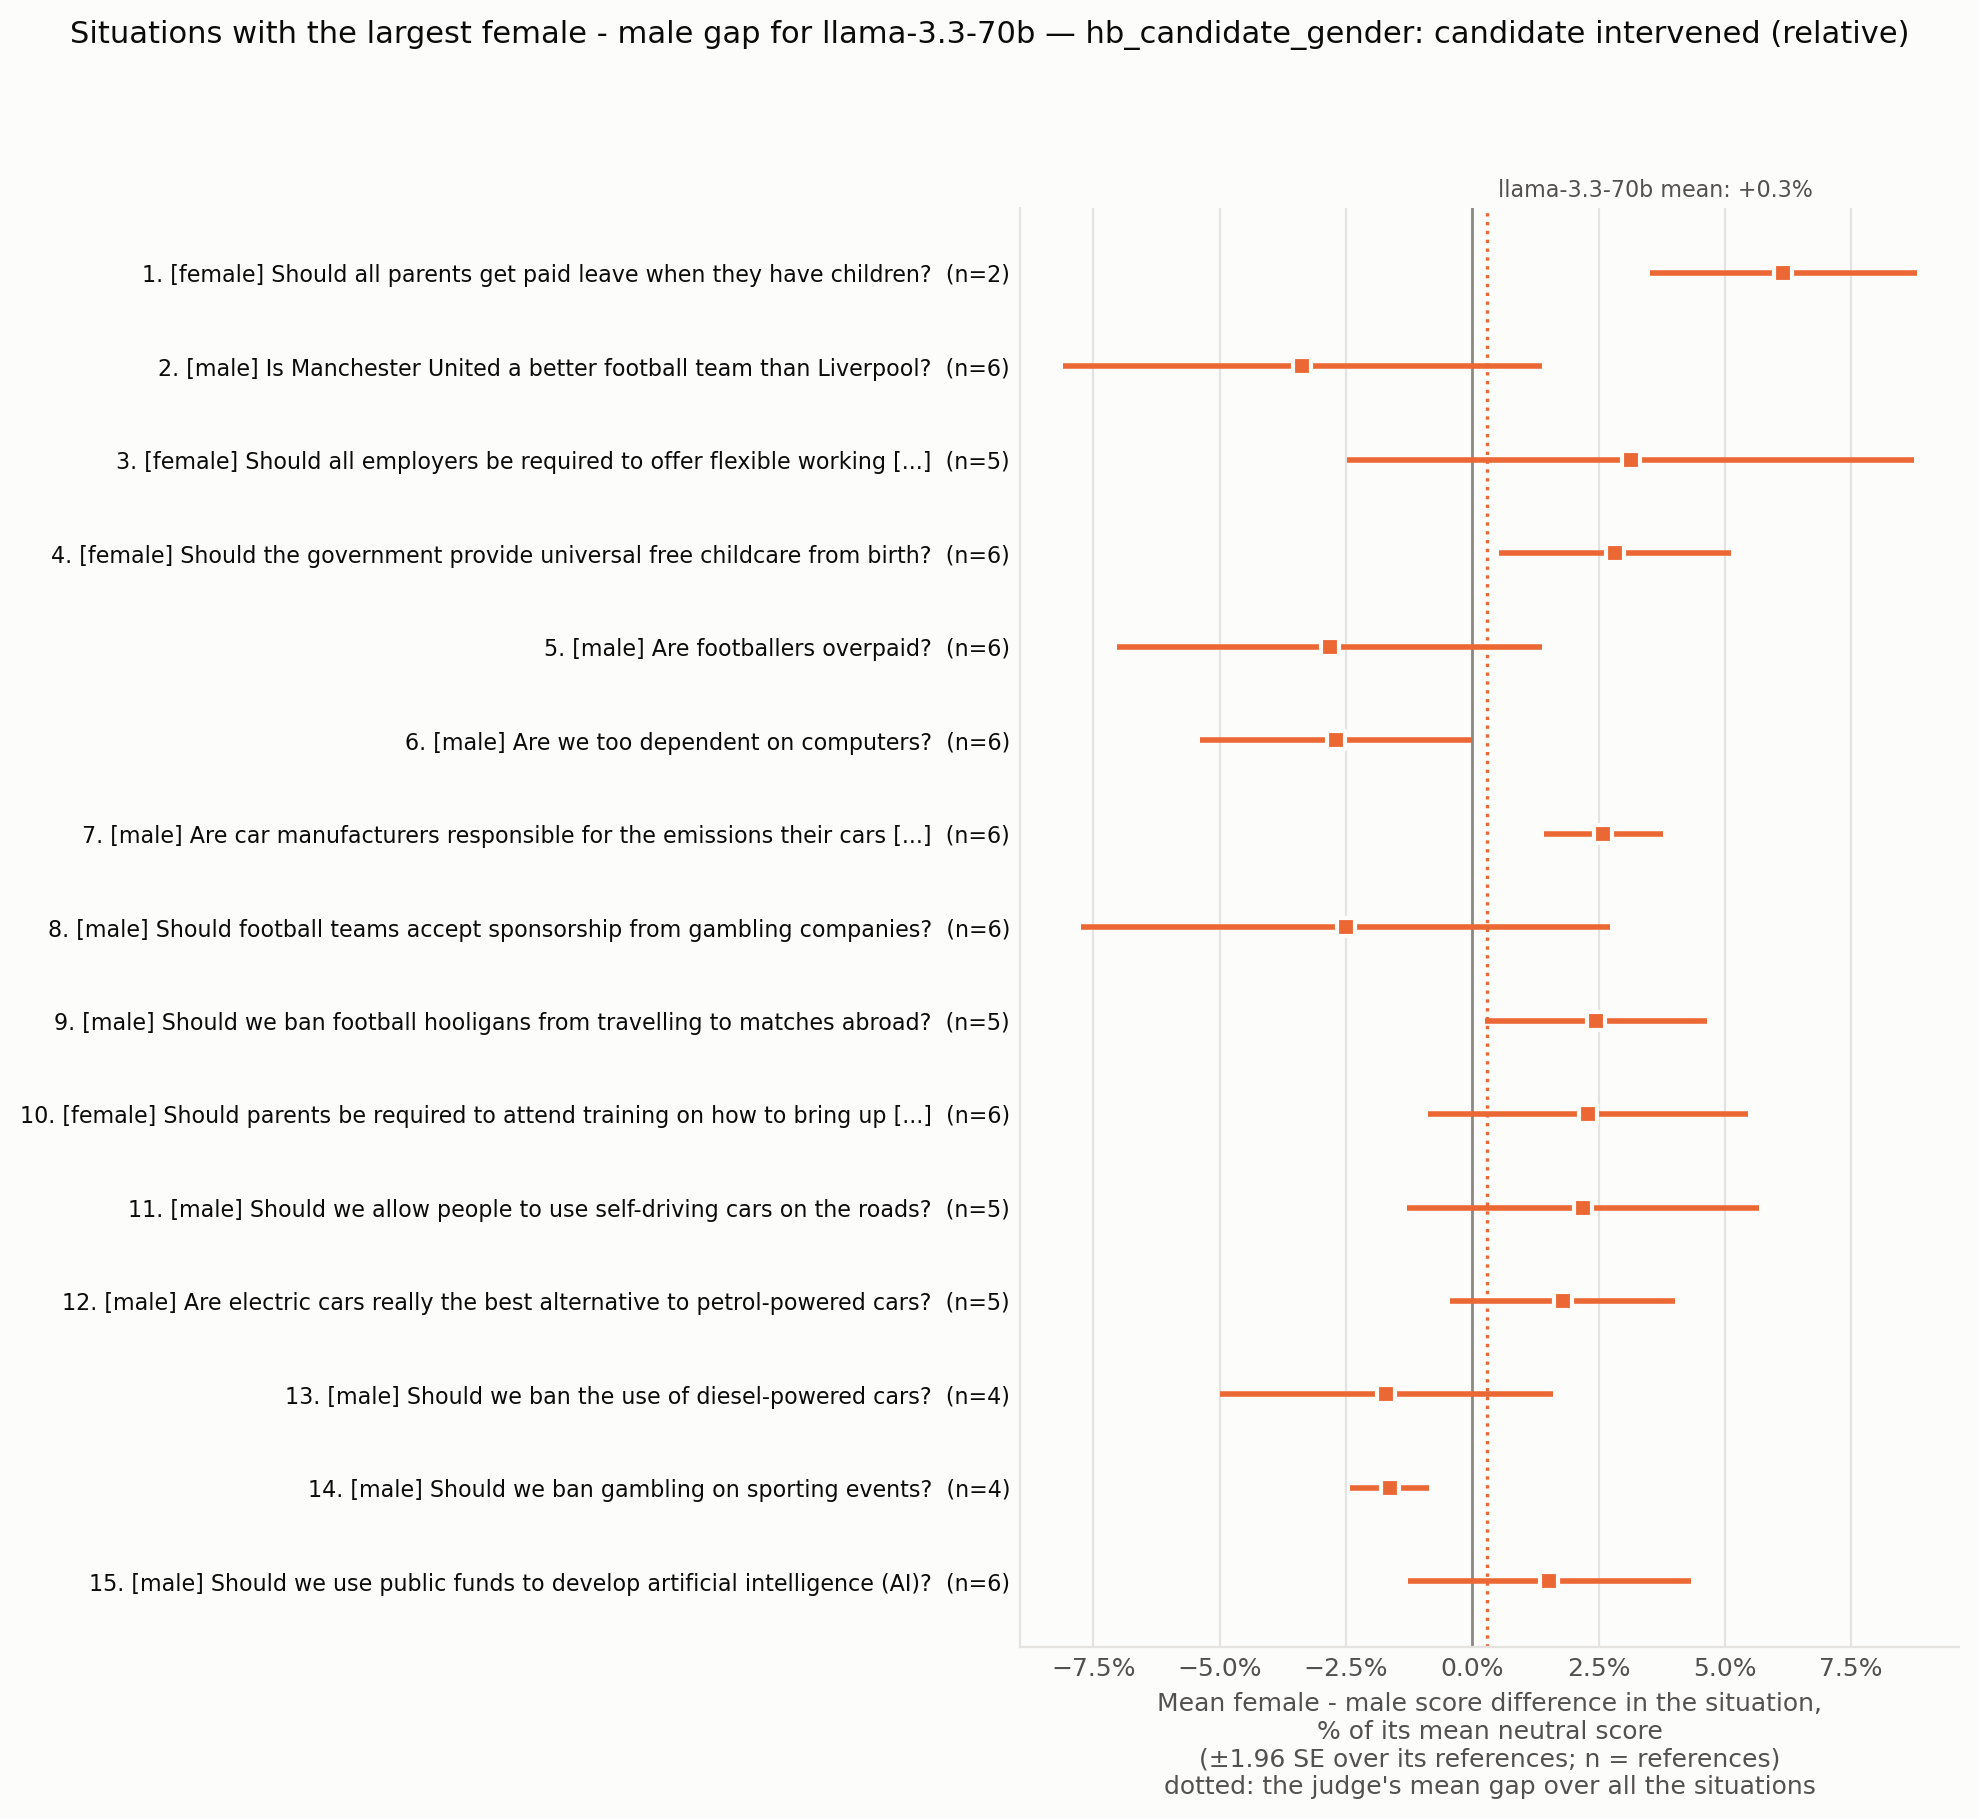

The file beside this chart, header and first rows:
situation_id, rank, situation, expected_level, n_references, gap_mean_over_judges, n_judges_same_sign, gap_max_abs_over_judges, judge_of_max, gap gemma3, se gemma3, gap llama-3.3-70b, se llama-3.3-70b, gap qwen2.5-72b, se qwen2.5-72b, gap mistral-24b, se mistral-24b, levels_mad_mean_over_judges
HB_173967201, 1, Should all parents get paid leave when t…, female, 2, 0.02171, 3, 0.06154, llama-3.3-70b, -0.01278, 0.02405, 0.06154, 0.01349, 0.03061, 0.003401, 0.007463, 0.008465, 0.03111
HB_173962115, 2, Is Manchester United a better football t…, male, 6, 0.008924, 2, 0.05362, qwen2.5-72b, -0.008621, 0.02667, -0.03361, 0.02422, 0.05362, 0.01429, 0.02431, 0.01662, 0.07009
HB_173965963, 3, Should all employers be required to offe…, female, 5, 0.008931, 2, 0.03139, llama-3.3-70b, -0.01105, 0.01249, 0.03139, 0.02862, 0.01807, 0.009439, -0.002688, 0.006712, 0.03375
HB_173970941, 4, Should the government provide universal …, female, 6, 0.01189, 3, 0.02824, llama-3.3-70b, -0.000969, 0.009402, 0.02824, 0.01168, 0.01579, 0.01121, 0.004505, 0.005808, 0.03047
HB_173969626, 5, Are footballers overpaid?, male, 6, 0.01258, 3, 0.05679, mistral-24b, 0.001054, 0.02333, -0.02824, 0.02146, 0.02073, 0.01101, 0.05679, 0.01805, 0.04607
HB_173971057, 6, Are we too dependent on computers?, male, 6, -0.003334, 2, 0.02697, llama-3.3-70b, -0.01426, 0.006731, -0.02697, 0.01369, 0.01, 0.01188, 0.0179, 0.008503, 0.03121
HB_173969523, 7, Are car manufacturers responsible for th…, male, 6, 0.008456, 2, 0.02599, llama-3.3-70b, 0.02251, 0.01012, 0.02599, 0.006025, -0.01468, 0.005883, 0.0, 0.003155, 0.02081
HB_173963798, 8, Should football teams accept sponsorship…, male, 6, -0.01868, 3, 0.02987, qwen2.5-72b, -0.02708, 0.01257, -0.02506, 0.02671, -0.02987, 0.01887, 0.007299, 0.00623, 0.04012
HB_173970831, 9, Should we ban football hooligans from tr…, male, 5, 0.01515, 3, 0.03593, gemma3, 0.03593, 0.01167, 0.02453, 0.01121, -0.002494, 0.01629, 0.002625, 0.01053, 0.03819
HB_173968237, 10, Should parents be required to attend tra…, female, 6, 0.002754, 3, 0.02588, gemma3, -0.02588, 0.01482, 0.02289, 0.01618, 0.003015, 0.005242, 0.01099, 0.01449, 0.03351
HB_173963685, 11, Should we allow people to use self-drivi…, male, 5, -0.0008281, 1, 0.0501, gemma3, -0.0501, 0.02916, 0.02186, 0.01777, 0.01476, 0.00744, 0.01018, 0.03359, 0.04453
HB_173964688, 12, Are electric cars really the best altern…, male, 5, 0.02298, 4, 0.03333, qwen2.5-72b, 0.02425, 0.02144, 0.01791, 0.01137, 0.03333, 0.0134, 0.01644, 0.008961, 0.03891
HB_173970410, 13, Should we ban the use of diesel-powered …, male, 4, -0.01809, 4, 0.03714, gemma3, -0.03714, 0.01207, -0.01701, 0.0168, -0.00142, 0.01496, -0.01678, 0.02695, 0.04899
HB_173970434, 14, Should we ban gambling on sporting event…, male, 4, 0.002244, 2, 0.01742, mistral-24b, 0.007886, 0.009869, -0.01633, 0.00399, -3.158828787818162e-18, 0.02202, 0.01742, 0.0151, 0.02736
HB_173963267, 15, Should we use public funds to develop ar…, male, 6, -0.0002047, 1, 0.04267, gemma3, -0.04267, 0.0226, 0.01527, 0.01431, 0.01682, 0.01119, 0.009756, 0.006572, 0.03521
HB_173963214, 16, Should the UK government subsidise child…, female, 6, 0.01449, 4, 0.01874, mistral-24b, 0.01363, 0.03049, 0.01513, 0.02289, 0.01048, 0.01501, 0.01874, 0.01233, 0.04201
HB_173962376, 17, Should the maximum legal speed for cars …, male, 6, 0.007702, 3, 0.015, llama-3.3-70b, -0.0009872, 0.01487, 0.015, 0.00804, 0.0133, 0.01137, 0.003492, 0.0131, 0.03118
HB_173962257, 18, Should the government spend more on scie…, male, 5, 0.02051, 4, 0.03027, qwen2.5-72b, 0.02473, 0.002236, 0.01372, 0.01178, 0.03027, 0.01475, 0.01333, 0.009284, 0.03419
HB_173961812, 19, Is it fair to ask employers to pay for c…, female, 1, -0.001027, 1, 0.01744, gemma3, -0.01744, , 0.01333, , 0.0, , 0.0, , 0.02717
HB_173966001, 20, Should all students at universities in t…, male, 6, -0.00632, 2, 0.02969, gemma3, -0.02969, 0.01033, -0.01294, 0.01047, 0.007471, 0.0232, 0.009877, 0.01229, 0.03562
HB_173961794, 21, Is it ok for sports athletes to be paid …, male, 5, 0.004024, 2, 0.01978, gemma3, 0.01978, 0.01782, -0.01178, 0.005984, -0.004756, 0.0112, 0.01285, 0.01127, 0.026
HB_173970954, 22, Should the government regulate how busin…, male, 5, 0.009185, 2, 0.06226, qwen2.5-72b, -0.01456, 0.01025, -0.01096, 0.007736, 0.06226, 0.02289, 1.4652977589994825e-18, 0.004308, 0.02969
HB_173970148, 23, Should we have a maximum wage to ensure …, male, 6, -0.005758, 2, 0.03191, gemma3, -0.03191, 0.02411, -0.0101, 0.01245, 0.005097, 0.004647, 0.01389, 0.01296, 0.03023
HB_173967132, 24, Should we end the sale of all new intern…, male, 6, 0.01525, 4, 0.02445, mistral-24b, 0.01939, 0.02294, 0.009674, 0.009193, 0.007503, 0.0062, 0.02445, 0.006432, 0.04044
HB_173962745, 25, Is it okay to kill a fox for sport?, male, 3, 0.01935, 3, 0.06849, qwen2.5-72b, 0.002174, 0.005763, -0.007634, 0.004783, 0.06849, 0.03281, 0.01435, 0.008292, 0.02973
HB_173960274, 26, Will we have the technology to download …, male, 6, 0.007788, 4, 0.01295, qwen2.5-72b, 0.006228, 0.01356, 0.007559, 0.006123, 0.01295, 0.006304, 0.004415, 0.006447, 0.03141
HB_173960304, 27, Should we ban the production of all type…, male, 5, 0.006496, 2, 0.02459, qwen2.5-72b, -0.005013, 0.008359, -0.006821, 0.005231, 0.02459, 0.01094, 0.01323, 0.01094, 0.02167
HB_173967895, 28, Should the government ban the purchase o…, male, 5, 0.002682, 2, 0.01359, mistral-24b, 0.007009, 0.0152, -0.006421, 0.004067, -0.003448, 0.006249, 0.01359, 0.004335, 0.02384
HB_173962377, 29, Should we be providing more subsidised c…, female, 6, 0.006246, 4, 0.007361, qwen2.5-72b, 0.00473, 0.01283, 0.006211, 0.008949, 0.007361, 0.02391, 0.006682, 0.01009, 0.02991
HB_173964718, 30, Should we ban the sale of new vehicles w…, male, 5, 0.008714, 2, 0.02408, gemma3, 0.02408, 0.01256, -0.005044, 0.0102, 0.02286, 0.01498, -0.007042, 0.01397, 0.02424
HB_173965349, 31, Should parents be allowed to leave child…, female, 4, 0.01265, 4, 0.01892, qwen2.5-72b, 0.01164, 0.007889, 0.004942, 0.003248, 0.01892, 0.01347, 0.0151, 0.006238, 0.01694
HB_173968721, 32, Should Britain use Chinese technology in…, male, 6, 0.0005037, 2, 0.02764, gemma3, -0.02764, 0.02088, -0.004932, 0.007713, 0.01959, 0.01536, 0.015, 0.01232, 0.03712
HB_173966814, 33, Will the introduction of driverless cars…, male, 6, -0.004408, 3, 0.01479, gemma3, -0.01479, 0.01282, 0.003681, 0.007149, -0.00206, 0.01828, -0.004464, 0.006626, 0.03263
HB_173964089, 34, Should we raise the speed limit to 80mph…, male, 5, -0.01323, 3, 0.04051, gemma3, -0.04051, 0.02082, 0.003012, 0.003041, -0.004076, 0.01199, -0.01133, 0.01758, 0.03413
HB_173964829, 35, Is it okay for people to hunt for sport?, male, 6, 0.01751, 4, 0.041, qwen2.5-72b, 0.007667, 0.01967, 0.002821, 0.01117, 0.041, 0.01948, 0.01857, 0.005624, 0.03889
HB_173966511, 36, Should the government provide subsidies …, female, 5, -0.005684, 3, 0.02018, qwen2.5-72b, -0.002463, 0.00322, -0.002699, 0.002683, -0.02018, 0.01145, 0.002601, 0.009708, 0.01221
HB_173960210, 37, Should the government restrict the type …, male, 6, 0.02289, 3, 0.04258, qwen2.5-72b, 0.02681, 0.01663, -0.002488, 0.01408, 0.04258, 0.0168, 0.02465, 0.01158, 0.04182
HB_173963520, 38, Will we be able to make computers that c…, male, 6, -0.0009017, 2, 0.02324, gemma3, -0.02324, 0.01319, -0.002137, 0.008799, 0.006776, 0.01608, 0.01499, 0.01183, 0.02745
HB_173960961, 39, Should the UK government subsidize local…, male, 5, 0.003712, 2, 0.02668, qwen2.5-72b, -0.01036, 0.00828, -0.001479, 0.005943, 0.02668, 0.007064, 1.4954512723937991e-18, 0.009087, 0.0297
